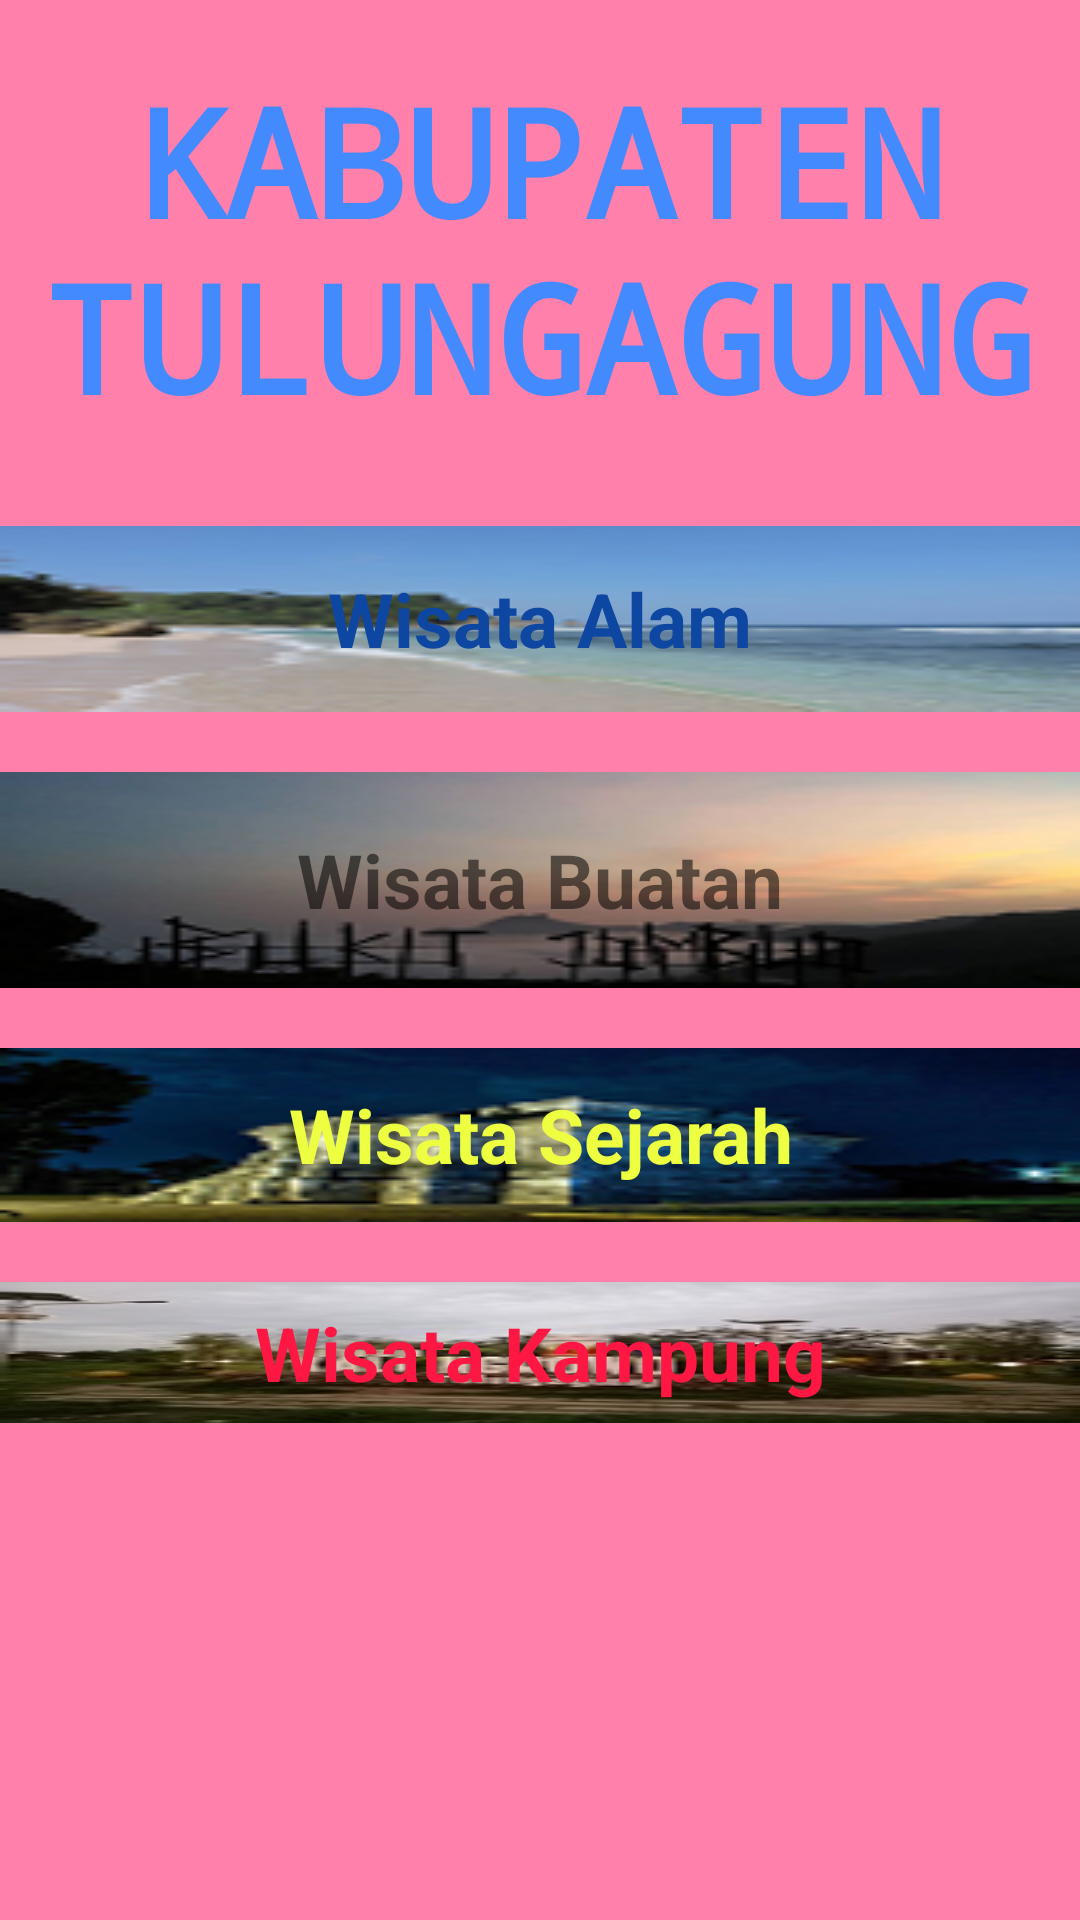

Write the Android layout XML for this screen, with the resource values it uses.
<!-- AndroidManifest.xml: application theme AppTheme -->
<!-- res/layout/activity_kategori_wisata__t.xml -->
<?xml version="1.0" encoding="utf-8"?>

<LinearLayout
    xmlns:android="http://schemas.android.com/apk/res/android"
    xmlns:app="http://schemas.android.com/apk/res-auto"
    xmlns:tools="http://schemas.android.com/tools"
    android:layout_width="match_parent"
    android:layout_height="match_parent"
    android:orientation="vertical"
    android:background="#FF80AB"
    tools:context="applusiana.tulungagungtourism.kategori_wisata_TA">

    <TextView
        android:id="@+id/ta"
        android:layout_width="match_parent"
        android:layout_height="wrap_content"
        android:layout_marginTop="20dp"
        android:layout_marginBottom="20dp"
        android:gravity="center"
        android:text="KABUPATEN TULUNGAGUNG"
        android:textColor="#448AFF"
        android:textSize="50sp"
        android:textStyle="bold"
        android:fontFamily="monospace" />

    <TextView
        android:layout_width="match_parent"
        android:layout_height="wrap_content"
        android:layout_marginBottom="10dp"
        android:layout_marginTop="10dp"
        android:gravity="center"
        android:textSize="25sp"
        android:text="Wisata Alam"
        android:textColor="#0D47A1"
        android:textStyle="bold"
        android:fontFamily="sans-serif"
        android:onClick="alamTulungagung"
        android:background="@drawable/ngalur"/>

    <TextView
        android:layout_width="match_parent"
        android:layout_height="wrap_content"
        android:layout_marginBottom="10dp"
        android:layout_marginTop="10dp"
        android:gravity="center"
        android:text="Wisata Buatan"
        android:fontFamily="sans-serif"
        android:textStyle="bold"
        android:textSize="25sp"
        android:onClick="BuatanTulungagung"
        android:background="@drawable/jomblo"/>

    <TextView
        android:layout_width="match_parent"
        android:layout_height="wrap_content"
        android:layout_marginBottom="10dp"
        android:layout_marginTop="10dp"
        android:gravity="center"
        android:textSize="25sp"
        android:text="Wisata Sejarah"
        android:textColor="#EEFF41"
        android:fontFamily="sans-serif"
        android:textStyle="bold"
        android:onClick="SejarahTulungagung"
        android:background="@drawable/sanggrahan"/>

    <TextView
        android:layout_width="match_parent"
        android:layout_height="47dp"
        android:layout_marginBottom="10dp"
        android:layout_marginTop="10dp"
        android:background="@drawable/tulungagung"
        android:fontFamily="sans-serif"
        android:gravity="center"
        android:onClick="KampungTulungagung"
        android:text="Wisata Kampung"
        android:textColor="#FF1744"
        android:textSize="25sp"
        android:textStyle="bold" />
</LinearLayout>
<!-- resources referenced by this layout -->
<resources>
  <!-- drawable jomblo: png bitmap (drawable, 19111 bytes) -->
  <!-- drawable ngalur: png bitmap (drawable, 11456 bytes) -->
  <!-- drawable sanggrahan: png bitmap (drawable, 15706 bytes) -->
  <!-- drawable tulungagung: jpg bitmap (drawable, 13460 bytes) -->
  <style name="AppTheme" parent="Theme.AppCompat.Light.DarkActionBar">
          
          <item name="colorPrimary">@color/colorPrimary</item>
          <item name="colorPrimaryDark">@color/colorPrimaryDark</item>
          <item name="colorAccent">@color/colorAccent</item>
          <item name="windowActionBar">true</item>
          <item name="windowNoTitle">false</item>
      </style>
  <color name="colorPrimary">#ffe4e1</color>
  <color name="colorPrimaryDark">#ffc0cb</color>
  <color name="colorAccent">#FF4081</color>
</resources>
